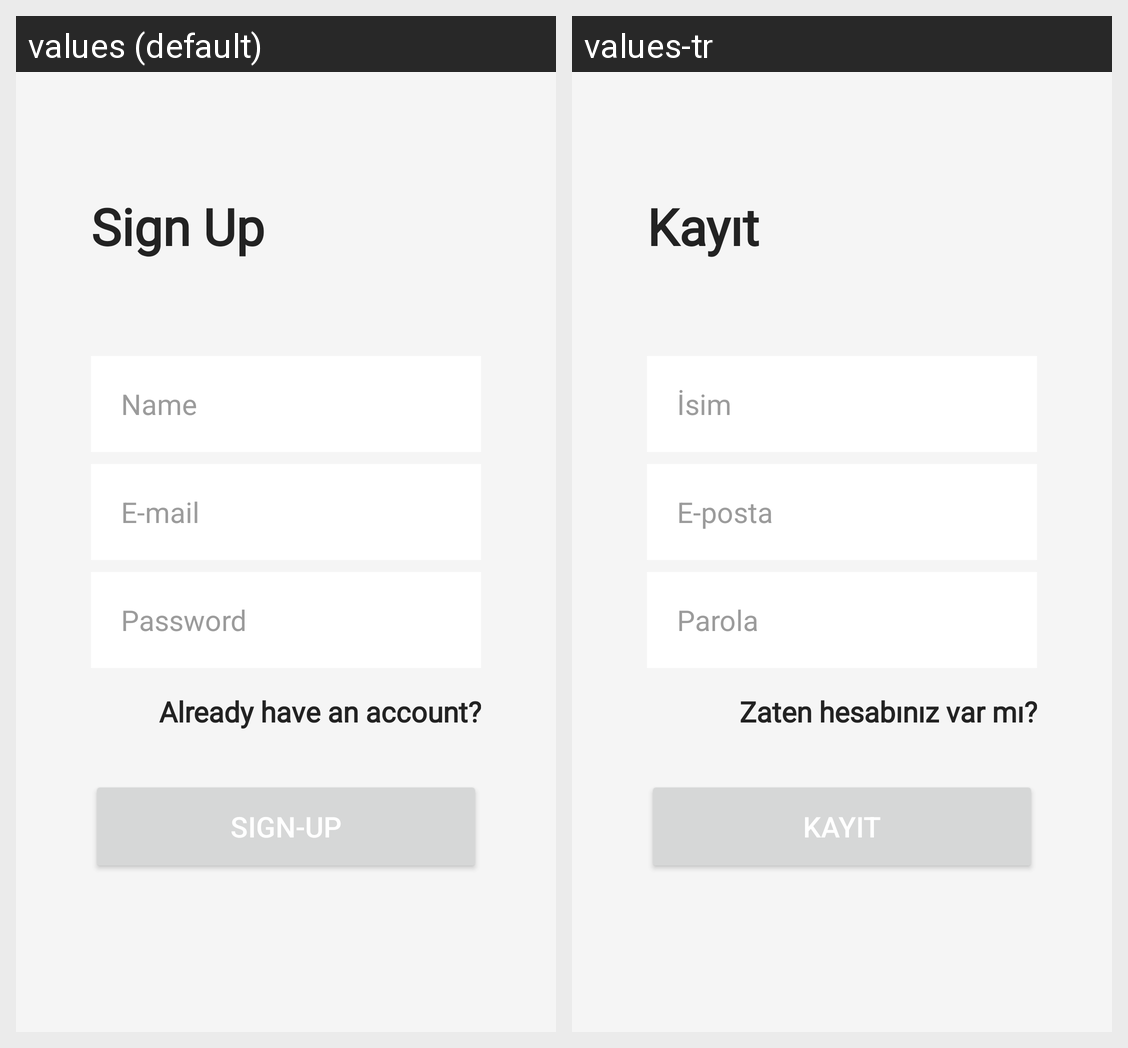

The same Android screen rendered under two of its app's locales, left to right. List the strings drawn on it with the default value and each locale's translation.
Android screen res/layout/activity_signup.xml rendered under 2 locales, left to right: values (default), values-tr. Device: Nexus 5 (rendered at 1080×1920; each locale shown at half size, 540×960, under a caption strip naming it); theme Theme.ECommerceApp.
Strings drawn on this screen, with the default value and each locale's value (text and hints the layout hard-codes, and strings that could not be matched under every locale, appear in the picture but are not listed):

signup_title
  values: Sign Up
  values-tr: Kayıt

name_text
  values: Name
  values-tr: İsim

email_text
  values: E-mail
  values-tr: E-posta

password_text
  values: Password
  values-tr: Parola

signup_to_login
  values: Already have an account?
  values-tr: Zaten hesabınız var mı?

signup_button
  values: SIGN-UP
  values-tr: KAYIT
